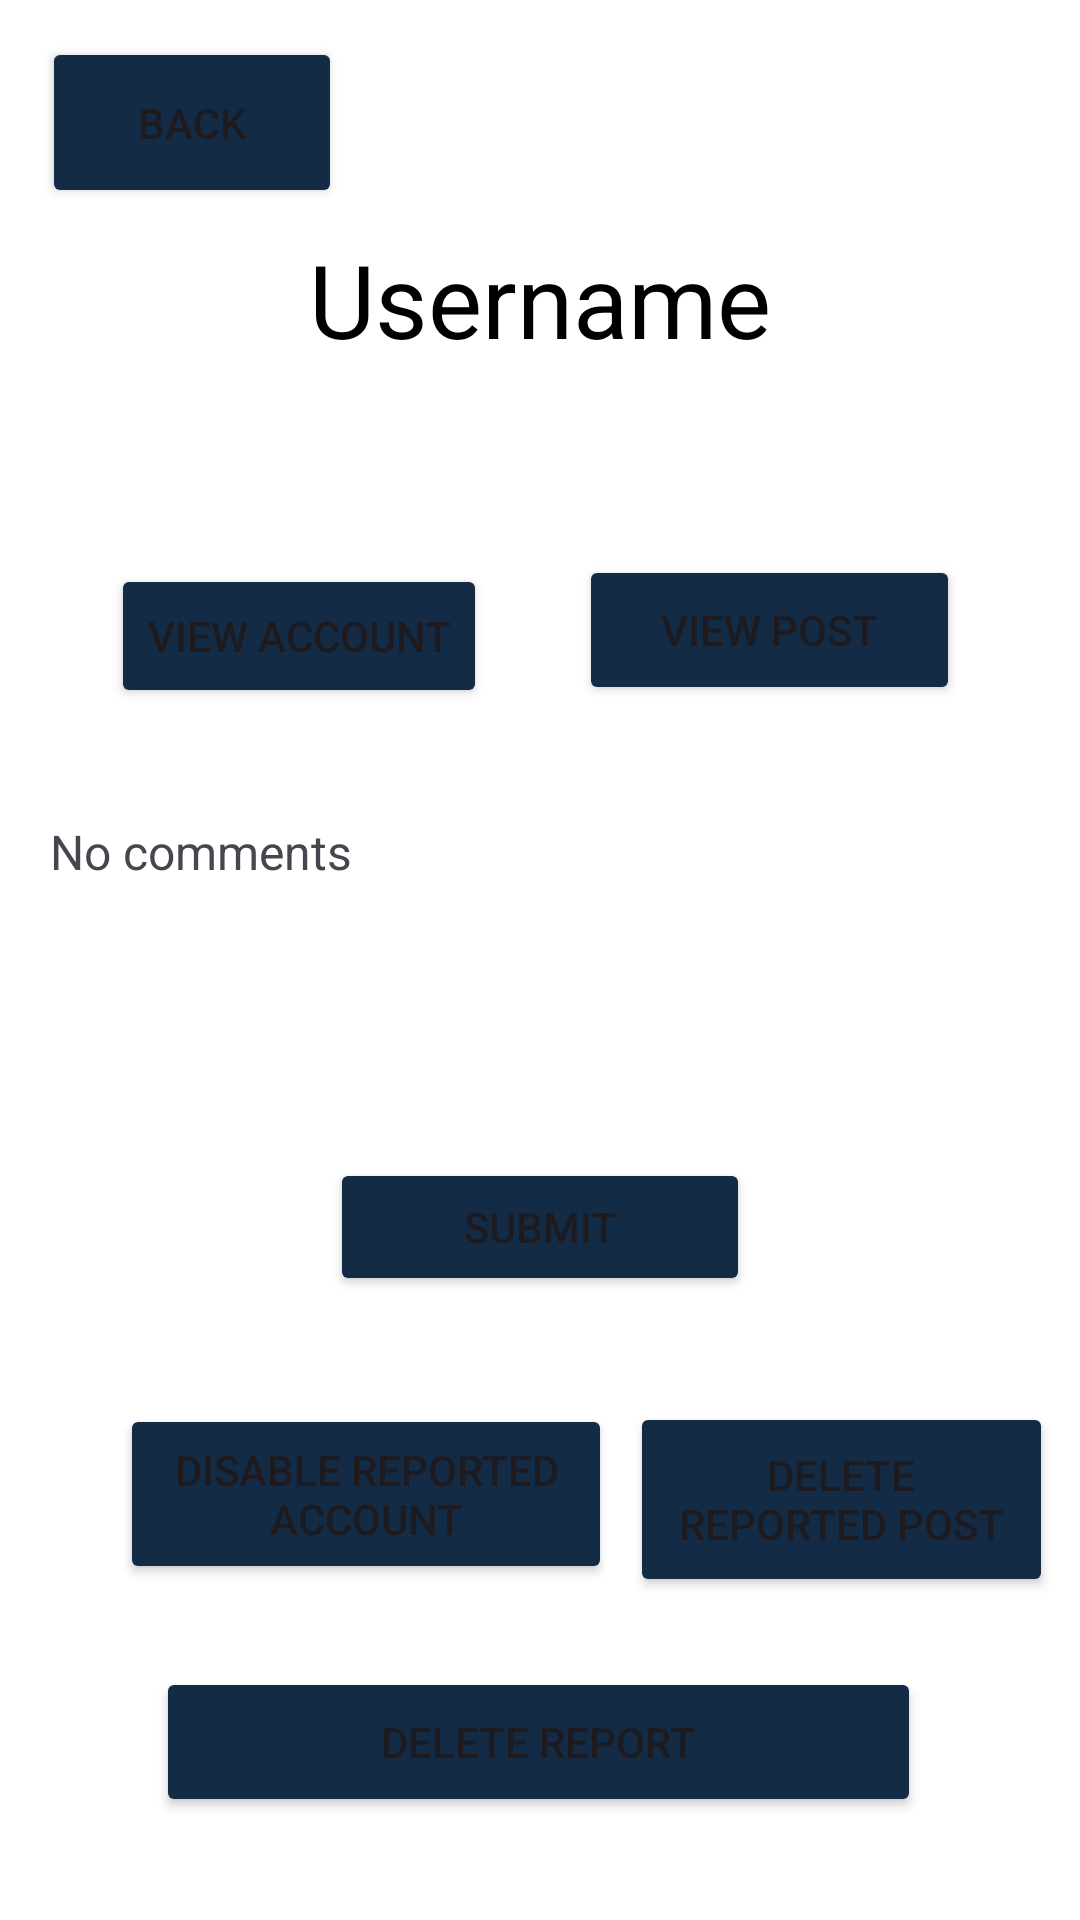

The Android layout XML behind this screen, and the referenced resources:
<!-- AndroidManifest.xml: application theme Theme.FindFiesta -->
<!-- res/layout/activity_viewreports.xml -->
<?xml version="1.0" encoding="utf-8"?>
<androidx.constraintlayout.widget.ConstraintLayout xmlns:android="http://schemas.android.com/apk/res/android"
    xmlns:app="http://schemas.android.com/apk/res-auto"
    xmlns:tools="http://schemas.android.com/tools"
    android:id="@+id/activity_viewreports"
    android:layout_width="match_parent"
    android:layout_height="match_parent"
    android:background="?attr/colorPrimary">

    <Button
        android:id="@+id/backButton90"
        android:layout_width="100dp"
        android:layout_height="57dp"
        android:backgroundTint="?attr/colorSecondary"
        android:text="Back"
        app:layout_constraintBottom_toBottomOf="parent"
        app:layout_constraintEnd_toEndOf="parent"
        app:layout_constraintHorizontal_bias="0.054"
        app:layout_constraintStart_toStartOf="parent"
        app:layout_constraintTop_toTopOf="parent"
        app:layout_constraintVertical_bias="0.021" />

    <TextView
        android:id="@+id/reportedUserText"
        android:layout_width="327dp"
        android:layout_height="75dp"
        android:text="Username"
        android:textAlignment="center"
        android:textColor="@color/black"
        android:textSize="34sp"
        android:visibility="visible"
        app:layout_constraintBottom_toBottomOf="parent"
        app:layout_constraintEnd_toEndOf="parent"
        app:layout_constraintStart_toStartOf="parent"
        app:layout_constraintTop_toTopOf="parent"
        app:layout_constraintVertical_bias="0.136" />

    <TextView
        android:id="@+id/reportcommentsText"
        android:layout_width="326dp"
        android:layout_height="149dp"
        android:layout_marginTop="121dp"
        android:scrollbarAlwaysDrawVerticalTrack="true"
        android:text="No comments"
        android:textSize="16sp"
        app:layout_constraintBottom_toBottomOf="parent"
        app:layout_constraintEnd_toEndOf="parent"
        app:layout_constraintHorizontal_bias="0.492"
        app:layout_constraintStart_toStartOf="parent"
        app:layout_constraintTop_toBottomOf="@+id/reportedUserText"
        app:layout_constraintVertical_bias="0.0" />

    <Button
        android:id="@+id/disableAccountButton"
        android:layout_width="164dp"
        android:layout_height="60dp"
        android:layout_marginStart="40dp"
        android:layout_marginBottom="112dp"
        android:backgroundTint="?attr/colorSecondary"
        android:text="Disable Reported Account"
        app:layout_constraintBottom_toBottomOf="parent"
        app:layout_constraintStart_toStartOf="parent" />

    <Button
        android:id="@+id/deleteReportButton"
        android:layout_width="255dp"
        android:layout_height="50dp"
        android:backgroundTint="?attr/colorSecondary"
        android:text="Delete Report"
        app:layout_constraintBottom_toBottomOf="parent"
        app:layout_constraintEnd_toEndOf="parent"
        app:layout_constraintHorizontal_bias="0.496"
        app:layout_constraintStart_toStartOf="parent"
        app:layout_constraintTop_toBottomOf="@+id/disableAccountButton"
        app:layout_constraintVertical_bias="0.444" />

    <EditText
        android:id="@+id/modNotes"
        android:layout_width="313dp"
        android:layout_height="74dp"
        android:ems="10"
        android:hint="Enter moderator notes"
        android:inputType="text"
        app:layout_constraintBottom_toTopOf="@+id/submitModNotesButton"
        app:layout_constraintEnd_toEndOf="parent"
        app:layout_constraintStart_toStartOf="parent"
        app:layout_constraintTop_toBottomOf="@+id/reportcommentsText" />

    <Button
        android:id="@+id/submitModNotesButton"
        android:layout_width="140dp"
        android:layout_height="46dp"
        android:layout_marginBottom="36dp"
        android:backgroundTint="?attr/colorSecondary"
        android:text="Submit"
        app:layout_constraintBottom_toTopOf="@+id/disableAccountButton"
        app:layout_constraintEnd_toEndOf="parent"
        app:layout_constraintStart_toStartOf="parent" />

    <Button
        android:id="@+id/viewReportedAccountButton"
        android:layout_width="wrap_content"
        android:layout_height="wrap_content"
        android:backgroundTint="?attr/colorSecondary"
        android:text="View Account"
        app:layout_constraintBottom_toTopOf="@+id/reportcommentsText"
        app:layout_constraintEnd_toStartOf="@+id/viewReportedPostButton"
        app:layout_constraintHorizontal_bias="0.549"
        app:layout_constraintStart_toStartOf="parent"
        app:layout_constraintTop_toBottomOf="@+id/reportedUserText"
        app:layout_constraintVertical_bias="0.493" />

    <Button
        android:id="@+id/viewReportedPostButton"
        android:layout_width="127dp"
        android:layout_height="50dp"
        android:layout_marginEnd="40dp"
        android:backgroundTint="?attr/colorSecondary"
        android:text="View Post"
        app:layout_constraintBottom_toTopOf="@+id/reportcommentsText"
        app:layout_constraintEnd_toEndOf="parent"
        app:layout_constraintTop_toBottomOf="@+id/reportedUserText"
        app:layout_constraintVertical_bias="0.467" />

    <Button
        android:id="@+id/deleteReportedPostButton"
        android:layout_width="141dp"
        android:layout_height="65dp"
        android:backgroundTint="?attr/colorSecondary"
        android:text="Delete Reported Post"
        app:layout_constraintBottom_toTopOf="@+id/deleteReportButton"
        app:layout_constraintEnd_toEndOf="parent"
        app:layout_constraintHorizontal_bias="0.393"
        app:layout_constraintStart_toEndOf="@+id/disableAccountButton"
        app:layout_constraintTop_toBottomOf="@+id/submitModNotesButton"
        app:layout_constraintVertical_bias="0.605" />
</androidx.constraintlayout.widget.ConstraintLayout>
<!-- resources referenced by this layout -->
<resources>
  <color name="black">#FF000000</color>
  <style name="Theme.FindFiesta" parent="Base.Theme.FindFiesta" />
  <style name="Base.Theme.FindFiesta" parent="Theme.Material3.DayNight.NoActionBar">
          
           <item name="colorPrimary">@color/white</item>
           <item name="colorSecondary">@color/midnight</item>
           <item name="colorTertiary">@color/gray</item>
      </style>
  <color name="white">#FFFFFF</color>
  <color name="midnight">#142B45</color>
  <color name="gray">#7E8995</color>
</resources>
